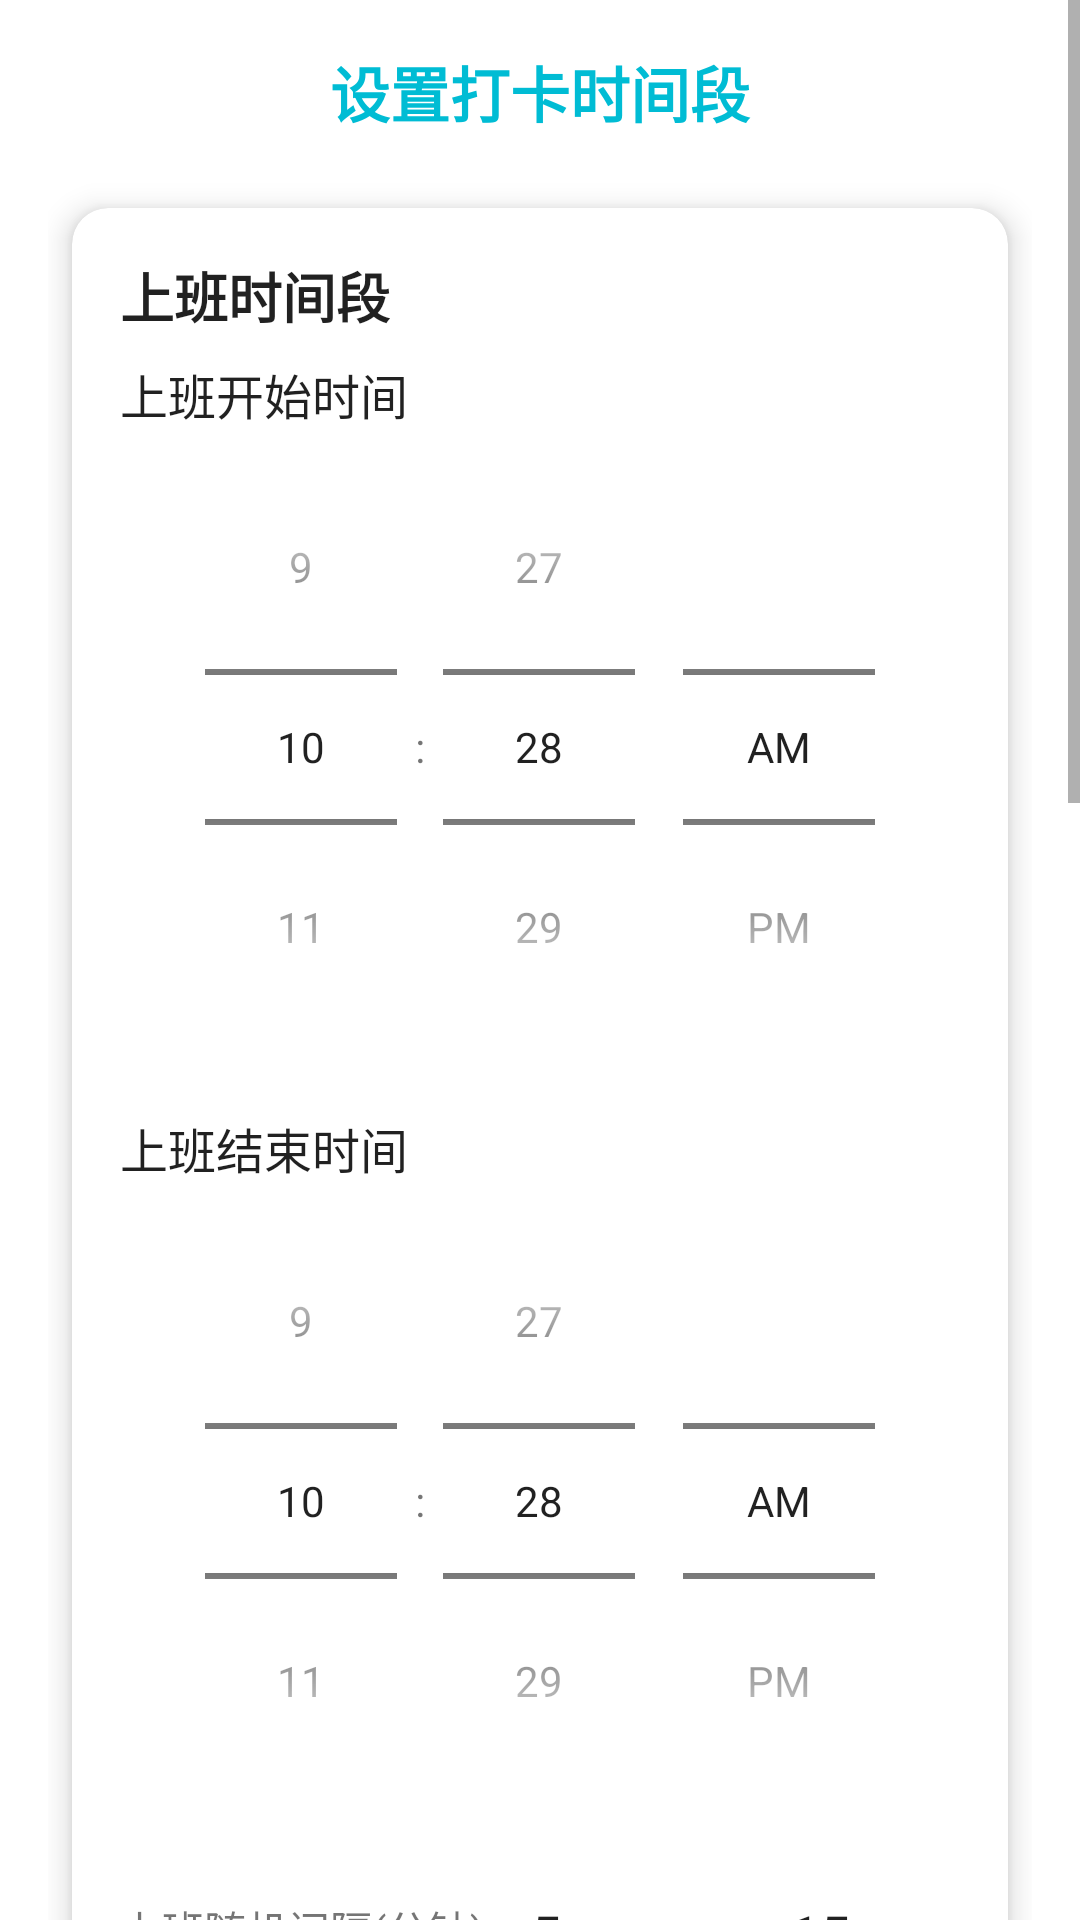

Write the Android layout XML for this screen, with the resource values it uses.
<!-- AndroidManifest.xml: application theme Theme.AutoPunchApp -->
<!-- res/layout/fragment_time_setting.xml -->
<?xml version="1.0" encoding="utf-8"?>
<ScrollView xmlns:android="http://schemas.android.com/apk/res/android"
    xmlns:tools="http://schemas.android.com/tools"
    android:layout_width="match_parent"
    android:layout_height="match_parent"
    android:layout_marginBottom="80dp"
    tools:context=".ui.timesetting.TimeSettingFragment">

    <LinearLayout
        android:layout_width="match_parent"
        android:layout_height="wrap_content"
        android:orientation="vertical"
        android:padding="16dp">

        <TextView
            style="@style/TitleTextStyle"
            android:layout_width="match_parent"
            android:layout_height="wrap_content"
            android:text="设置打卡时间段"
            android:gravity="center"
            android:layout_marginBottom="16dp" />

        
        <androidx.cardview.widget.CardView
            style="@style/CardViewStyle"
            android:layout_marginBottom="16dp">

            <LinearLayout
                android:layout_width="match_parent"
                android:layout_height="wrap_content"
                android:orientation="vertical">

                <TextView
                    android:layout_width="wrap_content"
                    android:layout_height="wrap_content"
                    android:text="上班时间段"
                    android:textSize="18sp"
                    android:textStyle="bold"
                    android:textColor="@color/primary_text"
                    android:layout_marginBottom="8dp" />

                
                <TextView
                    android:layout_width="wrap_content"
                    android:layout_height="wrap_content"
                    android:text="上班开始时间"
                    android:textSize="16sp"
                    android:textColor="@color/primary_text" />

                <TimePicker
                    android:id="@+id/time_picker_work_start"
                    android:layout_width="match_parent"
                    android:layout_height="wrap_content"
                    android:timePickerMode="spinner" />

                
                <TextView
                    android:layout_width="wrap_content"
                    android:layout_height="wrap_content"
                    android:text="上班结束时间"
                    android:textSize="16sp"
                    android:textColor="@color/primary_text"
                    android:layout_marginTop="16dp" />

                <TimePicker
                    android:id="@+id/time_picker_work_end"
                    android:layout_width="match_parent"
                    android:layout_height="wrap_content"
                    android:timePickerMode="spinner" />

                
                <LinearLayout
                    android:layout_width="match_parent"
                    android:layout_height="wrap_content"
                    android:orientation="horizontal"
                    android:layout_marginTop="16dp"
                    android:gravity="center_vertical">

                    <TextView
                        android:layout_width="wrap_content"
                        android:layout_height="wrap_content"
                        android:text="上班随机间隔(分钟):"
                        android:layout_marginEnd="8dp" />

                    <EditText
                        android:id="@+id/et_work_min_interval"
                        android:layout_width="0dp"
                        android:layout_height="wrap_content"
                        android:layout_weight="1"
                        android:inputType="number"
                        android:text="5" />

                    <TextView
                        android:layout_width="wrap_content"
                        android:layout_height="wrap_content"
                        android:text="~"
                        android:layout_marginStart="8dp"
                        android:layout_marginEnd="8dp" />

                    <EditText
                        android:id="@+id/et_work_max_interval"
                        android:layout_width="0dp"
                        android:layout_height="wrap_content"
                        android:layout_weight="1"
                        android:inputType="number"
                        android:text="15" />

                </LinearLayout>

                <com.google.android.material.switchmaterial.SwitchMaterial
                    android:id="@+id/switch_work_random_punch"
                    android:layout_width="match_parent"
                    android:layout_height="wrap_content"
                    android:text="启用上班随机打卡"
                    android:layout_marginTop="16dp"
                    android:checked="true" />

            </LinearLayout>
        </androidx.cardview.widget.CardView>

        
        <androidx.cardview.widget.CardView
            style="@style/CardViewStyle"
            android:layout_marginBottom="16dp">

            <LinearLayout
                android:layout_width="match_parent"
                android:layout_height="wrap_content"
                android:orientation="vertical">

                <TextView
                    android:layout_width="wrap_content"
                    android:layout_height="wrap_content"
                    android:text="下班时间段"
                    android:textSize="18sp"
                    android:textStyle="bold"
                    android:textColor="@color/primary_text"
                    android:layout_marginBottom="8dp" />

                
                <TextView
                    android:layout_width="wrap_content"
                    android:layout_height="wrap_content"
                    android:text="下班开始时间"
                    android:textSize="16sp"
                    android:textColor="@color/primary_text" />

                <TimePicker
                    android:id="@+id/time_picker_off_start"
                    android:layout_width="match_parent"
                    android:layout_height="wrap_content"
                    android:timePickerMode="spinner" />

                
                <TextView
                    android:layout_width="wrap_content"
                    android:layout_height="wrap_content"
                    android:text="下班结束时间"
                    android:textSize="16sp"
                    android:textColor="@color/primary_text"
                    android:layout_marginTop="16dp" />

                <TimePicker
                    android:id="@+id/time_picker_off_end"
                    android:layout_width="match_parent"
                    android:layout_height="wrap_content"
                    android:timePickerMode="spinner" />

                
                <LinearLayout
                    android:layout_width="match_parent"
                    android:layout_height="wrap_content"
                    android:orientation="horizontal"
                    android:layout_marginTop="16dp"
                    android:gravity="center_vertical">

                    <TextView
                        android:layout_width="wrap_content"
                        android:layout_height="wrap_content"
                        android:text="下班随机间隔(分钟):"
                        android:layout_marginEnd="8dp" />

                    <EditText
                        android:id="@+id/et_off_min_interval"
                        android:layout_width="0dp"
                        android:layout_height="wrap_content"
                        android:layout_weight="1"
                        android:inputType="number"
                        android:text="5" />

                    <TextView
                        android:layout_width="wrap_content"
                        android:layout_height="wrap_content"
                        android:text="~"
                        android:layout_marginStart="8dp"
                        android:layout_marginEnd="8dp" />

                    <EditText
                        android:id="@+id/et_off_max_interval"
                        android:layout_width="0dp"
                        android:layout_height="wrap_content"
                        android:layout_weight="1"
                        android:inputType="number"
                        android:text="15" />

                </LinearLayout>

                <com.google.android.material.switchmaterial.SwitchMaterial
                    android:id="@+id/switch_off_random_punch"
                    android:layout_width="match_parent"
                    android:layout_height="wrap_content"
                    android:text="启用下班随机打卡"
                    android:layout_marginTop="16dp"
                    android:checked="true" />

            </LinearLayout>
        </androidx.cardview.widget.CardView>

        <LinearLayout
            android:layout_width="match_parent"
            android:layout_height="wrap_content"
            android:orientation="horizontal"
            android:layout_marginTop="24dp">

            <Button
                android:id="@+id/btn_cancel_setting"
                android:layout_width="0dp"
                android:layout_height="wrap_content"
                android:layout_weight="1"
                android:layout_marginEnd="8dp"
                android:text="取消"
                style="@style/Widget.MaterialComponents.Button.OutlinedButton" />

            <Button
                android:id="@+id/btn_confirm_setting"
                android:layout_width="0dp"
                android:layout_height="wrap_content"
                android:layout_weight="1"
                android:layout_marginStart="8dp"
                android:text="确认设置" />

        </LinearLayout>
    </LinearLayout>
</ScrollView>
<!-- resources referenced by this layout -->
<resources>
  <color name="primary_text">#DE000000</color>
  <style name="CardViewStyle">
          <item name="android:layout_width">match_parent</item>
          <item name="android:layout_height">wrap_content</item>
          <item name="android:layout_margin">8dp</item>
          <item name="cardCornerRadius">12dp</item>
          <item name="cardElevation">6dp</item>
          <item name="contentPadding">16dp</item>
          <item name="cardBackgroundColor">@color/card_background</item>
      </style>
  <style name="TitleTextStyle">
          <item name="android:layout_width">wrap_content</item>
          <item name="android:layout_height">wrap_content</item>
          <item name="android:textSize">20sp</item>
          <item name="android:textColor">@color/primary</item>
          <item name="android:textStyle">bold</item>
          <item name="android:layout_marginBottom">12dp</item>
      </style>
  <style name="Theme.AutoPunchApp" parent="Theme.MaterialComponents.DayNight.NoActionBar">
          
          <item name="colorPrimary">@color/primary</item>
          <item name="colorPrimaryVariant">@color/primary_dark</item>
          <item name="colorOnPrimary">@color/white</item>
          
          <item name="colorSecondary">@color/accent</item>
          <item name="colorSecondaryVariant">@color/accent</item>
          <item name="colorOnSecondary">@color/black</item>
          
          <item name="android:statusBarColor" tools:targetApi="l">?attr/colorPrimaryVariant</item>
          
      </style>
  <color name="card_background">#FFFFFF</color>
  <color name="primary">#00BCD4</color>
  <color name="primary_dark">#0097A7</color>
  <color name="white">#FFFFFFFF</color>
  <color name="accent">#FF5722</color>
  <color name="black">#FF000000</color>
</resources>
